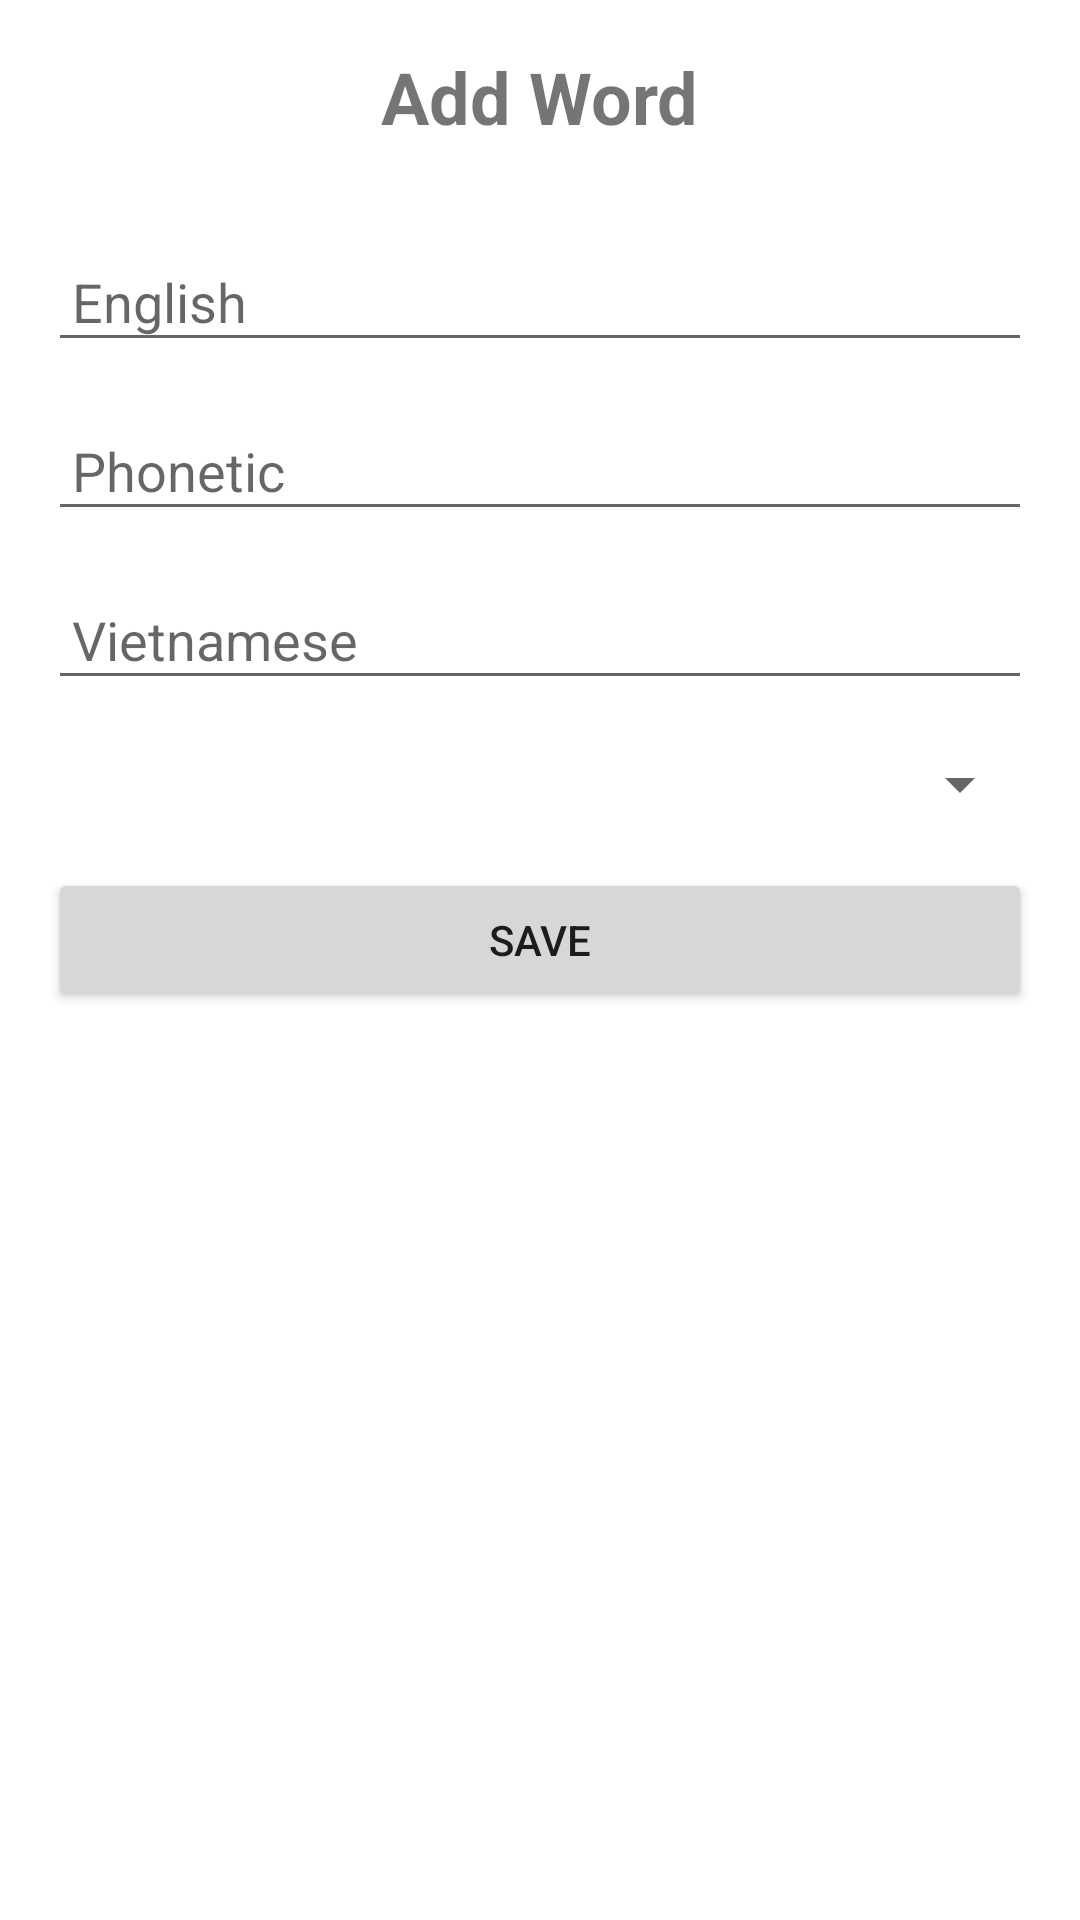

Produce the Android XML layout that renders to this screen, including the resource entries it uses.
<!-- AndroidManifest.xml: application theme AppTheme -->
<!-- res/layout/activity_add_word.xml -->
<?xml version="1.0" encoding="utf-8"?>

<LinearLayout xmlns:android="http://schemas.android.com/apk/res/android"
    android:layout_width="match_parent"
    android:layout_height="match_parent"
    android:orientation="vertical"
    android:padding="16dp"
    android:background="@android:color/white">

    <TextView
        android:layout_width="wrap_content"
        android:layout_height="wrap_content"
        android:text="Add Word"
        android:textSize="24sp"
        android:textStyle="bold"
        android:layout_gravity="center"
        android:layout_marginBottom="32dp"/>

    <EditText
        android:id="@+id/etEnglish"
        android:layout_width="match_parent"
        android:layout_height="wrap_content"
        android:hint="English"
        android:padding="8dp"
        android:layout_marginBottom="16dp"/>

    <EditText
        android:id="@+id/etPhonetic"
        android:layout_width="match_parent"
        android:layout_height="wrap_content"
        android:hint="Phonetic"
        android:padding="8dp"
        android:layout_marginBottom="16dp"/>

    <EditText
        android:id="@+id/etVietnamese"
        android:layout_width="match_parent"
        android:layout_height="wrap_content"
        android:hint="Vietnamese"
        android:padding="8dp"
        android:layout_marginBottom="16dp"/>

    <Spinner
        android:id="@+id/spinnerCategory"
        android:layout_width="match_parent"
        android:layout_height="wrap_content"
        android:layout_marginBottom="16dp"/>

    <Button
        android:id="@+id/btnSave"
        android:layout_width="match_parent"
        android:layout_height="wrap_content"
        android:text="Save"/>
</LinearLayout>
<!-- resources referenced by this layout -->
<resources>
  <style name="AppTheme" parent="Theme.AppCompat.Light.DarkActionBar">
          <item name="colorPrimary">@android:color/holo_blue_light</item>
          <item name="colorPrimaryDark">@android:color/holo_blue_dark</item>
          <item name="colorAccent">@android:color/holo_orange_light</item>
      </style>
</resources>
